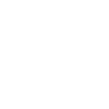
t = 0.00 s
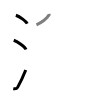
t = 3.50 s
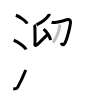
t = 7.25 s
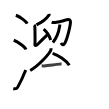
t = 10.75 s
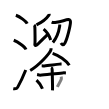
t = 14.50 s
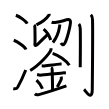
t = 18.00 s

The animated SVG that drew these frames (rendered in a browser with its animation timeline set to each time). Animation: 18 SMIL elements (animate=18); one cycle of 18.00 s.

<svg width="109px" height="109px" viewBox="0 0 px 109px" xmlns="http://www.w3.org/2000/svg" xmlns:xlink="http://www.w3.org/1999/xlink" xml:space="preserve" version="1.1"  baseProfile="full">
<path d="M15.88,15.25c4.01,1.47,10.36,6.05,11.37,8.34" style="fill:none;stroke:black;stroke-width:3;opacity:0">
  <animate attributeType="CSS" attributeName="opacity" from="0" to="1" begin="0s" dur="1s" repeatCount="0" fill="freeze" />
</path>
<path d="M13.75,40.25c4.32,1.63,11.17,6.71,12.25,9.25" style="fill:none;stroke:black;stroke-width:3;opacity:0">
  <animate attributeType="CSS" attributeName="opacity" from="0" to="1" begin="1s" dur="1s" repeatCount="0" fill="freeze" />
</path>
<path d="M13.25,88.65c2,0.35,3.37,0.44,4.34-1.27c2.81-4.97,5.61-11.04,8.16-17.38" style="fill:none;stroke:black;stroke-width:3;opacity:0">
  <animate attributeType="CSS" attributeName="opacity" from="0" to="1" begin="2s" dur="1s" repeatCount="0" fill="freeze" />
</path>
<path d="M49.17,13.91c0.03,0.26,0.13,0.75-0.07,1.04c-2.49,3.66-6.16,7.01-12.65,9.96" style="fill:none;stroke:black;stroke-width:3;opacity:0">
  <animate attributeType="CSS" attributeName="opacity" from="0" to="1" begin="3s" dur="1s" repeatCount="0" fill="freeze" />
</path>
<path d="M34.16,24.94c0.39,0.33,0.62,1.48,0.69,2.14c0.08,0.66,0.36,14.9,0.08,16.51C34.5,46,36,46,37.75,44.25c1.04-1.04,6.75-6.75,10.19-10.09" style="fill:none;stroke:black;stroke-width:3;opacity:0">
  <animate attributeType="CSS" attributeName="opacity" from="0" to="1" begin="4s" dur="1s" repeatCount="0" fill="freeze" />
</path>
<path d="M43.62,29.13c3.51,2.74,5.75,6.79,7.09,10.78" style="fill:none;stroke:black;stroke-width:3;opacity:0">
  <animate attributeType="CSS" attributeName="opacity" from="0" to="1" begin="5s" dur="1s" repeatCount="0" fill="freeze" />
</path>
<path d="M51.65,22.12c0.67,0.29,4.26,0.26,4.85,0.16c4.8-0.81,9.21-2.38,11.88-2.68c1.73-0.19,2.17,1.68,2.07,3.04c-0.25,3.6-3.17,16.13-5.53,20.26c-1.71,3-2.71,2.04-4,0.09" style="fill:none;stroke:black;stroke-width:3;opacity:0">
  <animate attributeType="CSS" attributeName="opacity" from="0" to="1" begin="6s" dur="1s" repeatCount="0" fill="freeze" />
</path>
<path d="M59.7,24.55c0.02,0.42,0.05,1.12-0.04,1.69c-1.15,7.01-2.4,11.01-6.77,16.2" style="fill:none;stroke:black;stroke-width:3;opacity:0">
  <animate attributeType="CSS" attributeName="opacity" from="0" to="1" begin="7s" dur="1s" repeatCount="0" fill="freeze" />
</path>
<path d="M51.06,48.19c0,0.57,0.05,1.02-0.16,1.7C49.8,53.43,39.25,65.25,30.22,70.5" style="fill:none;stroke:black;stroke-width:3;opacity:0">
  <animate attributeType="CSS" attributeName="opacity" from="0" to="1" begin="8s" dur="1s" repeatCount="0" fill="freeze" />
</path>
<path d="M52.6,53.35c6.04,1.94,13.76,7.09,16.7,11.98" style="fill:none;stroke:black;stroke-width:3;opacity:0">
  <animate attributeType="CSS" attributeName="opacity" from="0" to="1" begin="9s" dur="1s" repeatCount="0" fill="freeze" />
</path>
<path d="M41.68,65.87c1.42,0,2.07,0.06,2.53,0.02c4.49-0.41,11.9-1.46,15.33-1.76c0.69-0.06,0.85-0.02,2.04-0.02" style="fill:none;stroke:black;stroke-width:3;opacity:0">
  <animate attributeType="CSS" attributeName="opacity" from="0" to="1" begin="10s" dur="1s" repeatCount="0" fill="freeze" />
</path>
<path d="M37.08,74.55c0.55,0.09,2.37,0.63,2.93,0.61c5.08-0.13,15.86-1.86,22.67-2.26c0.68-0.04,2.2-0.04,3.23,0.04" style="fill:none;stroke:black;stroke-width:3;opacity:0">
  <animate attributeType="CSS" attributeName="opacity" from="0" to="1" begin="11s" dur="1s" repeatCount="0" fill="freeze" />
</path>
<path d="M51.07,67.65c1.12,0.52,1.12,1.7,1.12,2.11c0,2.92,0.56,17.77,0.28,20.7" style="fill:none;stroke:black;stroke-width:3;opacity:0">
  <animate attributeType="CSS" attributeName="opacity" from="0" to="1" begin="12s" dur="1s" repeatCount="0" fill="freeze" />
</path>
<path d="M36.52,80.08c3.51,3.27,5.22,6.82,5.94,8.73" style="fill:none;stroke:black;stroke-width:3;opacity:0">
  <animate attributeType="CSS" attributeName="opacity" from="0" to="1" begin="13s" dur="1s" repeatCount="0" fill="freeze" />
</path>
<path d="M61.12,76.58c0.2,0.65,0.31,1.6,0.23,2.15c-0.21,1.41-1.83,3.99-4.13,8.14" style="fill:none;stroke:black;stroke-width:3;opacity:0">
  <animate attributeType="CSS" attributeName="opacity" from="0" to="1" begin="14s" dur="1s" repeatCount="0" fill="freeze" />
</path>
<path d="M34.82,93.98c1.37,1.25,1.76,1.25,4.05,0.63c1.13-0.31,15.85-4.69,27.56-8.73" style="fill:none;stroke:black;stroke-width:3;opacity:0">
  <animate attributeType="CSS" attributeName="opacity" from="0" to="1" begin="15s" dur="1s" repeatCount="0" fill="freeze" />
</path>
<path d="M78.88,23.9c0.77,0.86,1.31,1.86,1.37,4.69c0.32,13.61-0.02,33.95-0.02,38.59" style="fill:none;stroke:black;stroke-width:3;opacity:0">
  <animate attributeType="CSS" attributeName="opacity" from="0" to="1" begin="16s" dur="1s" repeatCount="0" fill="freeze" />
</path>
<path d="M90.87,14.77c0.93,0.9,1.58,1.94,1.66,4.91c0.38,14.23-0.24,64.7-0.24,69.54c0,12.85-6.83,1.47-8.25,0.24" style="fill:none;stroke:black;stroke-width:3;opacity:0">
  <animate attributeType="CSS" attributeName="opacity" from="0" to="1" begin="17s" dur="1s" repeatCount="0" fill="freeze" />
</path>
</svg>
